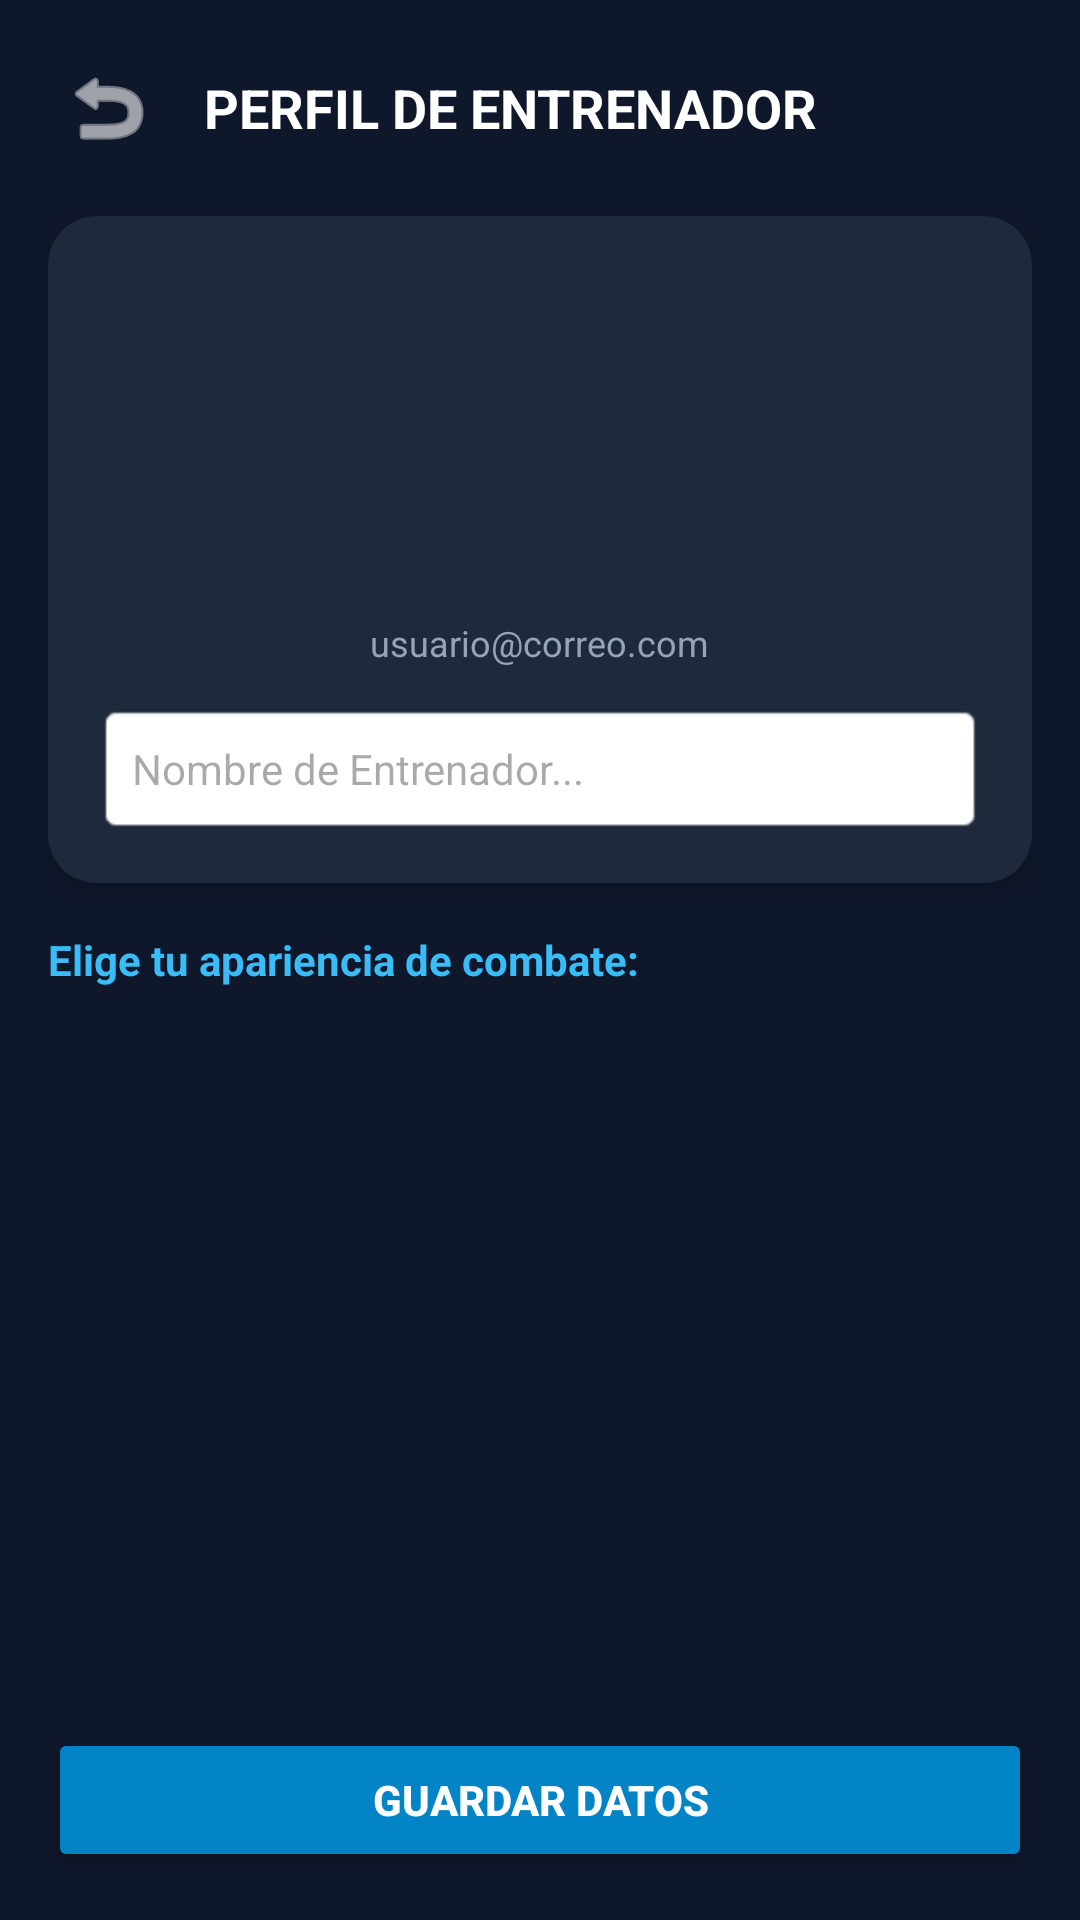

Here is an Android app screen rendered from its layout file. Give the layout XML and the strings, colors and styles it references.
<!-- AndroidManifest.xml: application theme Theme.PokeAppiCesba -->
<!-- res/layout/activity_profile.xml -->
<?xml version="1.0" encoding="utf-8"?>
<androidx.constraintlayout.widget.ConstraintLayout xmlns:android="http://schemas.android.com/apk/res/android"
    xmlns:app="http://schemas.android.com/apk/res-auto"
    android:layout_width="match_parent"
    android:layout_height="match_parent"
    android:background="#0F172A"
    android:padding="16dp">

    
    <LinearLayout
        android:id="@+id/headerProfile"
        android:layout_width="match_parent"
        android:layout_height="wrap_content"
        android:orientation="horizontal"
        android:gravity="center_vertical"
        app:layout_constraintTop_toTopOf="parent">

        <ImageButton
            android:id="@+id/btnBackProfile"
            android:layout_width="40dp"
            android:layout_height="40dp"
            android:background="?attr/selectableItemBackgroundBorderless"
            android:src="@android:drawable/ic_menu_revert"
            app:tint="@android:color/white"
            android:contentDescription="Regresar" />

        <TextView
            android:layout_width="wrap_content"
            android:layout_height="wrap_content"
            android:layout_marginStart="12dp"
            android:text="PERFIL DE ENTRENADOR"
            android:textColor="@android:color/white"
            android:textSize="18sp"
            android:textStyle="bold" />
    </LinearLayout>

    
    <androidx.cardview.widget.CardView
        android:id="@+id/cardTrainerPreview"
        android:layout_width="match_parent"
        android:layout_height="wrap_content"
        android:layout_marginTop="16dp"
        app:cardBackgroundColor="#1E293B"
        app:cardCornerRadius="16dp"
        app:cardElevation="4dp"
        app:layout_constraintTop_toBottomOf="@id/headerProfile">

        <LinearLayout
            android:layout_width="match_parent"
            android:layout_height="wrap_content"
            android:orientation="vertical"
            android:gravity="center"
            android:padding="16dp">

            <ImageView
                android:id="@+id/imgCurrentAvatar"
                android:layout_width="110dp"
                android:layout_height="110dp"
                android:scaleType="fitCenter"
                android:contentDescription="Avatar Actual" />

            <TextView
                android:id="@+id/tvPlayerEmail"
                android:layout_width="wrap_content"
                android:layout_height="wrap_content"
                android:layout_marginTop="8dp"
                android:text="usuario@correo.com"
                android:textColor="#94A3B8"
                android:textSize="12sp" />

            <EditText
                android:id="@+id/etTrainerName"
                android:layout_width="match_parent"
                android:layout_height="44dp"
                android:layout_marginTop="12dp"
                android:background="@android:drawable/editbox_background_normal"
                android:hint="Nombre de Entrenador..."
                android:inputType="textCapWords"
                android:paddingHorizontal="12dp"
                android:textColor="@android:color/black"
                android:textSize="14sp" />
        </LinearLayout>
    </androidx.cardview.widget.CardView>

    
    <TextView
        android:id="@+id/tvSelectAvatarTitle"
        android:layout_width="wrap_content"
        android:layout_height="wrap_content"
        android:layout_marginTop="16dp"
        android:text="Elige tu apariencia de combate:"
        android:textColor="#38BDF8"
        android:textSize="14sp"
        android:textStyle="bold"
        app:layout_constraintStart_toStartOf="parent"
        app:layout_constraintTop_toBottomOf="@id/cardTrainerPreview" />

    
    <androidx.recyclerview.widget.RecyclerView
        android:id="@+id/rvAvatarSelector"
        android:layout_width="match_parent"
        android:layout_height="0dp"
        android:layout_marginTop="8dp"
        android:layout_marginBottom="12dp"
        app:layout_constraintTop_toBottomOf="@id/tvSelectAvatarTitle"
        app:layout_constraintBottom_toTopOf="@id/btnSaveProfile" />

    
    <Button
        android:id="@+id/btnSaveProfile"
        android:layout_width="match_parent"
        android:layout_height="48dp"
        android:backgroundTint="#0284C7"
        android:text="GUARDAR DATOS"
        android:textColor="@android:color/white"
        android:textSize="14sp"
        android:textStyle="bold"
        app:layout_constraintBottom_toBottomOf="parent" />

</androidx.constraintlayout.widget.ConstraintLayout>
<!-- resources referenced by this layout -->
<resources>
  <style name="Theme.PokeAppiCesba" parent="Base.Theme.PokeAppiCesba" />
  <style name="Base.Theme.PokeAppiCesba" parent="Theme.Material3.DayNight.NoActionBar">
          
          
      </style>
</resources>
